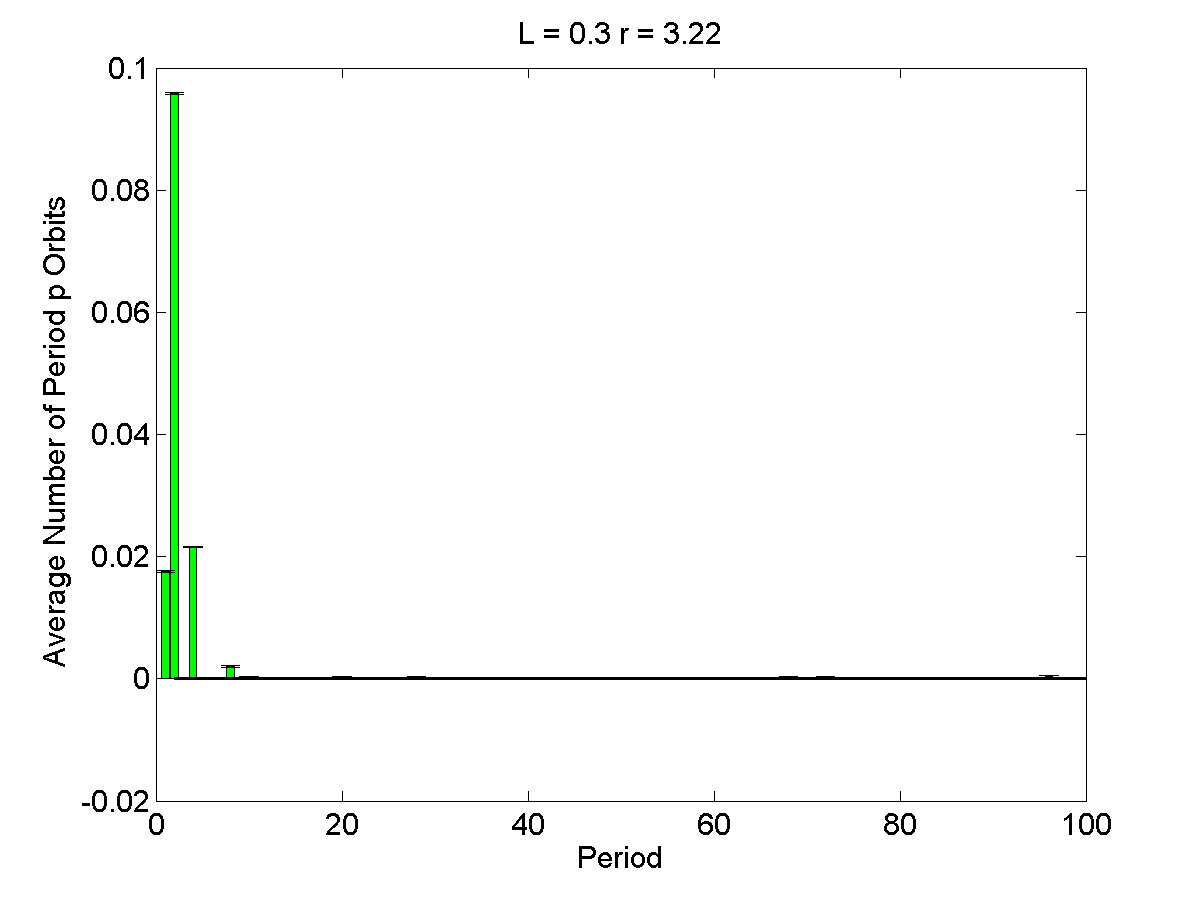

The data file committed next to this chart (first rows):
1, 0.0176, 0.00014048
2, 0.0958, 0.0001405
3, 0, 0.0001405
4, 0.0216, 0.0001405
5, 0, 0.0001405
6, 0, 0.0001405
7, 0, 0.0001405
8, 0.002, 0.0001405
9, 0, 0.0001405
10, 0.0002, 0.0001405
11, 0, 0.0001405
12, 0, 0.0001405
13, 0, 0.0001405
14, 0, 0.0001405
15, 0, 0.0001405
16, 0, 0.0001405
17, 0, 0.0001405
18, 0, 0.0001405
19, 0, 0.0001405
20, 0.0002, 0.0001405
21, 0, 0.0001405
22, 0, 0.0001405
23, 0, 0.0001405
24, 0, 0.0001405
25, 0, 0.0001405
26, 0, 0.0001405
27, 0, 0.0001405
28, 0.0002, 0.0001405
29, 0, 0.0001405
30, 0, 0.0001405
31, 0, 0.0001405
32, 0, 0.0001405
33, 0, 0.0001405
34, 0, 0.0001405
35, 0, 0.0001405
36, 0, 0.0001405
37, 0, 0.0001405
38, 0, 0.0001405
39, 0, 0.0001405
40, 0, 0.0001405
41, 0, 0.0001405
42, 0, 0.0001405
43, 0, 0.0001405
44, 0, 0.0001405
45, 0, 0.0001405
46, 0, 0.0001405
47, 0, 0.0001405
48, 0, 0.0001405
49, 0, 0.0001405
50, 0, 0.0001405
51, 0, 0.0001405
52, 0, 0.0001405
53, 0, 0.0001405
54, 0, 0.0001405
55, 0, 0.0001405
56, 0, 0.0001405
57, 0, 0.0001405
58, 0, 0.0001405
59, 0, 0.0001405
60, 0, 0.0001405
61, 0, 0.0001405
... 39 more rows
